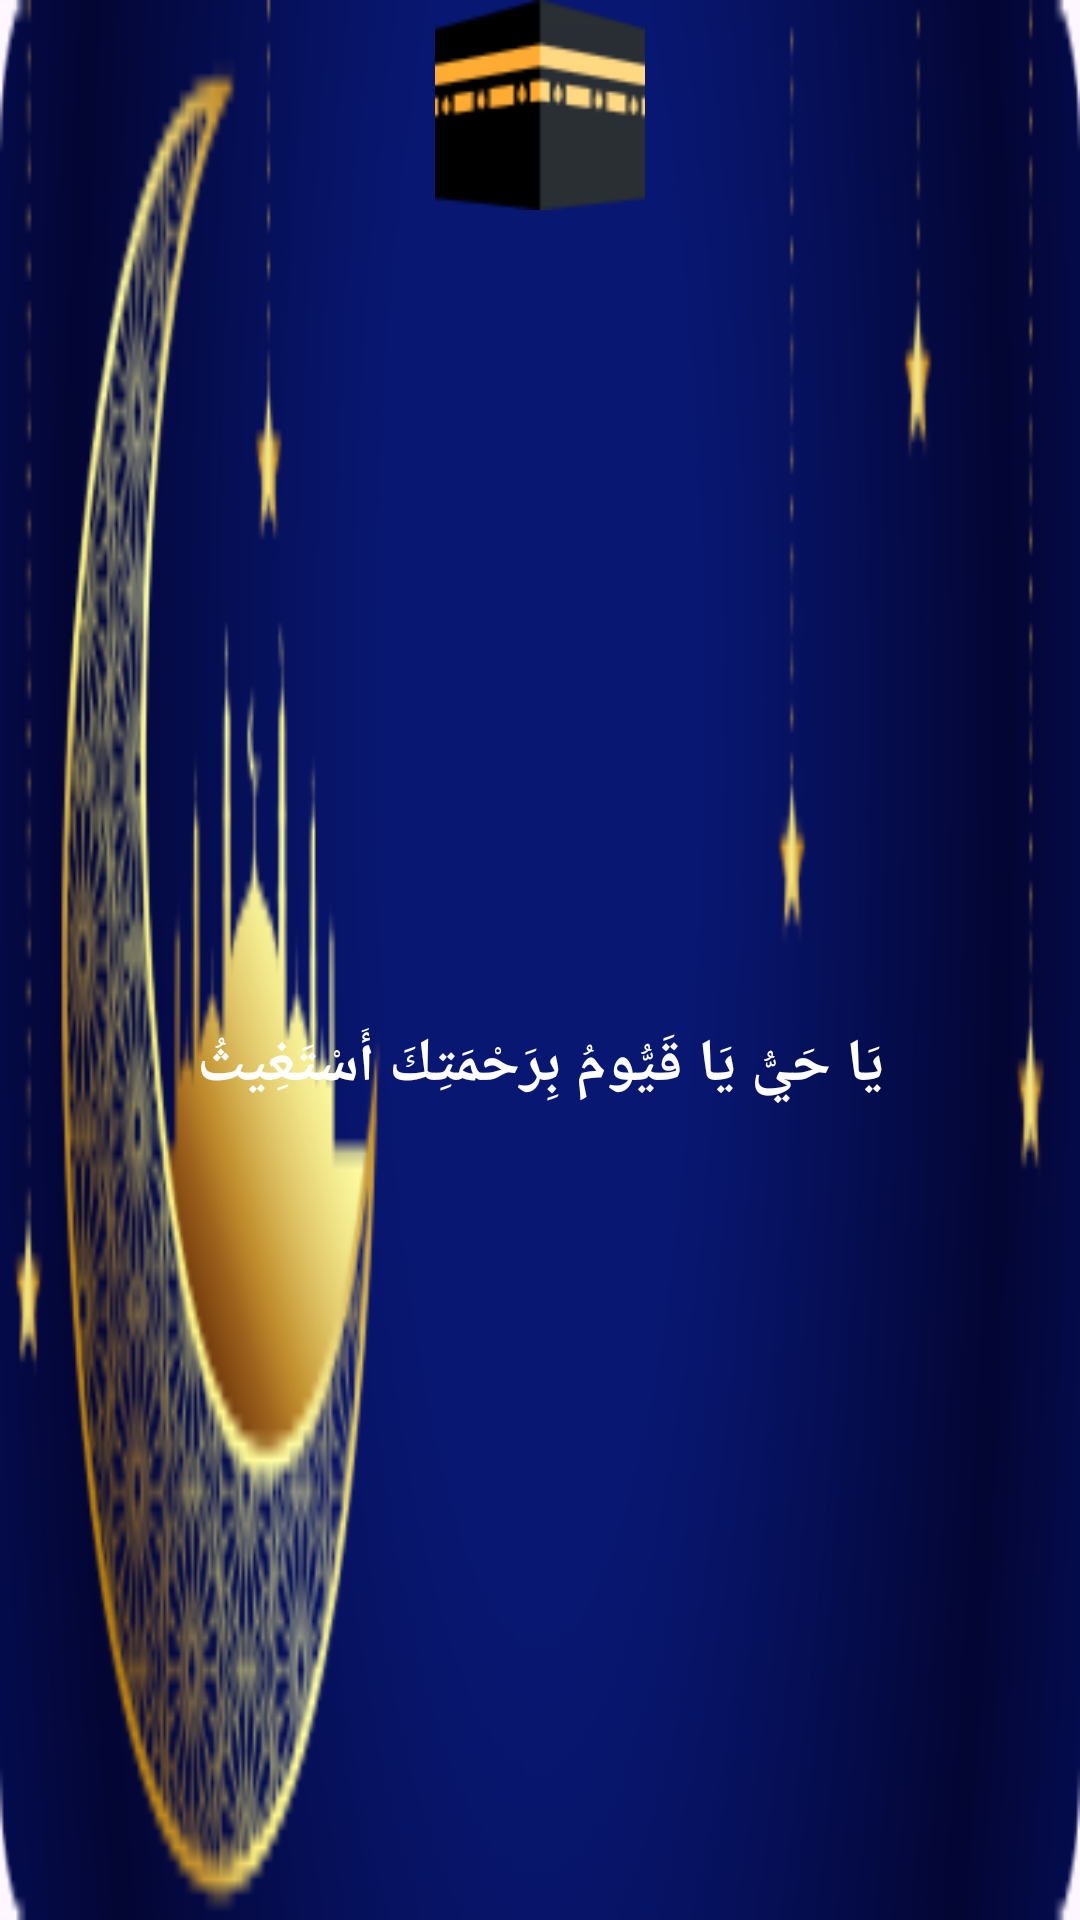

The Android layout XML behind this screen, and the referenced resources:
<!-- AndroidManifest.xml: application theme Theme.Ramadan1 -->
<!-- res/layout/viewpager_page.xml -->
<?xml version="1.0" encoding="utf-8"?>
<androidx.constraintlayout.widget.ConstraintLayout xmlns:android="http://schemas.android.com/apk/res/android"
    xmlns:app="http://schemas.android.com/apk/res-auto"
    android:layout_width="match_parent"
    android:layout_height="wrap_content"
    android:layout_margin="10dp"
    android:background="@drawable/view_pager">

    <ImageView
        android:id="@+id/imageView"
        android:layout_width="70dp"
        android:layout_height="70dp"
        android:src="@drawable/qibla"
        app:layout_constraintEnd_toEndOf="parent"
        app:layout_constraintStart_toStartOf="parent" />

    <TextView
        android:id="@+id/textView"
        android:layout_width="300dp"
        android:layout_height="wrap_content"
        android:layout_gravity="center"
        android:fontFamily="@font/montserrat"
        android:gravity="center"
        android:text="يَا حَيُّ يَا قَيُّومُ بِرَحْمَتِكَ أَسْتَغِيثُ"
        android:textColor="#FFFFFF"
        android:textSize="20sp"
        android:layout_margin="5dp"
        android:textStyle="bold"
        app:layout_constraintBottom_toBottomOf="parent"
        app:layout_constraintEnd_toEndOf="parent"
        app:layout_constraintStart_toStartOf="parent"
        app:layout_constraintTop_toBottomOf="@+id/imageView" />

</androidx.constraintlayout.widget.ConstraintLayout>
<!-- resources referenced by this layout -->
<resources>
  <!-- drawable qibla: png bitmap (drawable, 2223 bytes) -->
  <!-- drawable view_pager: png bitmap (drawable, 35522 bytes) -->
  <style name="Theme.Ramadan1" parent="Base.Theme.Ramadan1" />
  <style name="Base.Theme.Ramadan1" parent="Theme.Material3.DayNight.NoActionBar">
          
          
      </style>
</resources>
